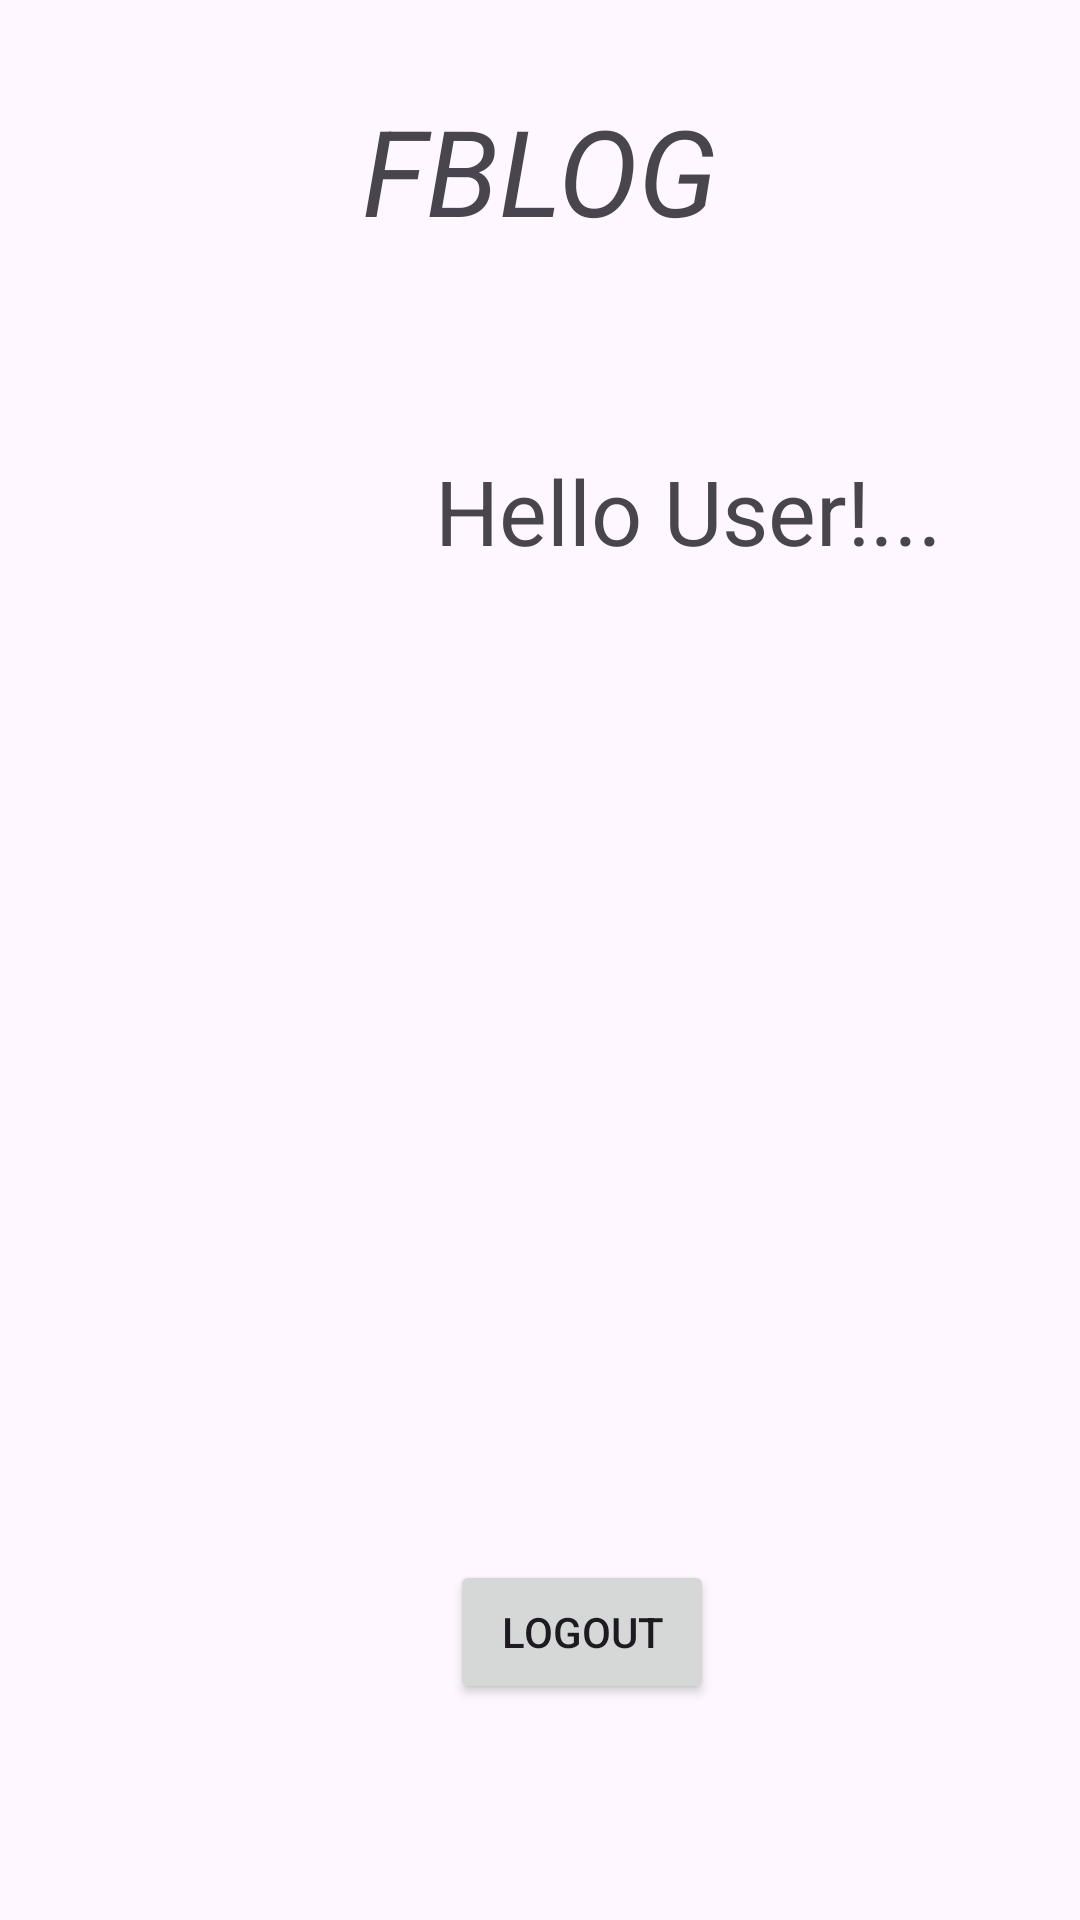

Here is an Android app screen rendered from its layout file. Give the layout XML and the strings, colors and styles it references.
<!-- AndroidManifest.xml: application theme Theme.Material3.Light -->
<!-- res/layout/activity_main.xml -->
<?xml version="1.0" encoding="utf-8"?>
<RelativeLayout xmlns:android="http://schemas.android.com/apk/res/android"
    xmlns:app="http://schemas.android.com/apk/res-auto"
    xmlns:tools="http://schemas.android.com/tools"
    android:layout_width="match_parent"
    android:layout_height="match_parent"
    android:orientation="vertical"
    tools:context=".MainActivity">

    <TextView
        android:layout_width="wrap_content"
        android:layout_height="wrap_content"
        android:text="FBLOG"
        android:textSize="40dp"
        android:layout_centerHorizontal="true"
        android:textStyle="italic"
        android:layout_marginTop="30dp"/>
    <LinearLayout
        android:layout_width="match_parent"
        android:layout_height="wrap_content"
        android:layout_marginTop="50dp"
        android:orientation="horizontal">
        <ImageView
            android:layout_width="105dp"
            android:layout_height="122dp"
            android:layout_marginTop="50dp"
            android:layout_marginLeft="20dp"
            app:srcCompat="@drawable/pp"
            android:contentDescription="hellow" />

        <TextView
            android:id="@+id/user_details"
            android:layout_marginLeft="20dp"
            android:layout_width="wrap_content"
            android:layout_height="wrap_content"
            android:text="Hello User!..."
            android:textSize="30sp"
            android:layout_marginTop="100dp" />


    </LinearLayout>

    <Button
        android:id="@+id/logout"
        android:layout_marginTop="520dp"
        android:layout_width="wrap_content"
        android:layout_height="wrap_content"
        android:layout_marginLeft="150dp"
        android:text="@string/logout" />


</RelativeLayout>
<!-- resources referenced by this layout -->
<resources>
  <string name="logout">Logout</string>
</resources>
